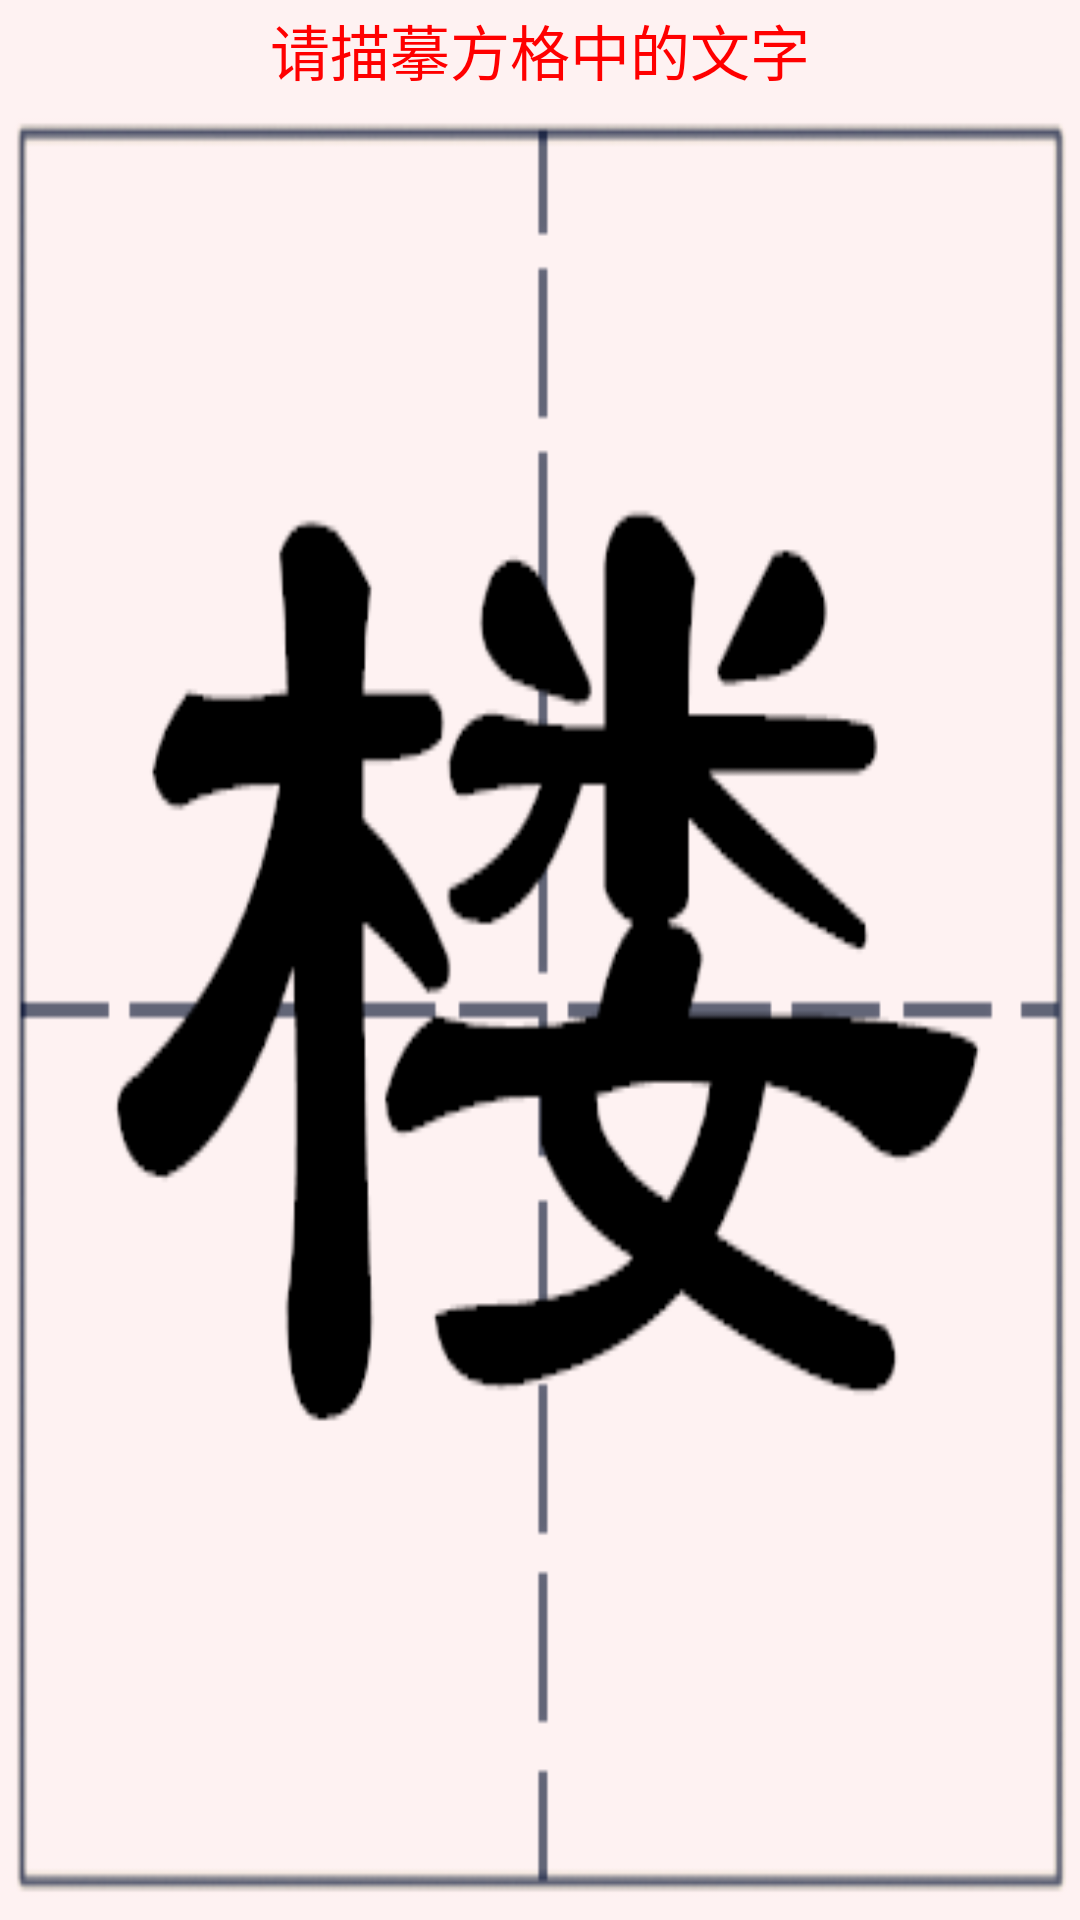

Write the Android layout XML for this screen, with the resource values it uses.
<!-- AndroidManifest.xml: fallback theme Theme.MaterialComponents.DayNight.NoActionBar -->
<!-- res/layout/activity_add19.xml -->
<?xml version="1.0" encoding="utf-8"?>
<LinearLayout xmlns:android="http://schemas.android.com/apk/res/android"
	android:orientation="vertical"
	android:layout_width="fill_parent"
	android:layout_height="fill_parent"
	android:gravity="center_horizontal"
	>
<TextView
    android:id="@+id/te1"
	android:layout_width="fill_parent"
	android:layout_height="50dp"
	android:text="请描摹方格中的文字"
	 android:background="@drawable/bai"
	 android:gravity="center"
	  android:textColor="#ff0000"
	 android:textSize="20dp"
	 android:layout_weight="1.0"/>

<android.gesture.GestureOverlayView
	android:id="@+id/gesture"
	android:layout_width="fill_parent"
	android:layout_height="fill_parent"
	android:gestureStrokeType="multiple"
	android:background="@drawable/fangge19"
	android:layout_weight="2.0" />
</LinearLayout>
<!-- resources referenced by this layout -->
<resources>
  <!-- drawable bai: png bitmap (drawable, 490 bytes) -->
  <!-- drawable fangge19: png bitmap (drawable, 15007 bytes) -->
</resources>
